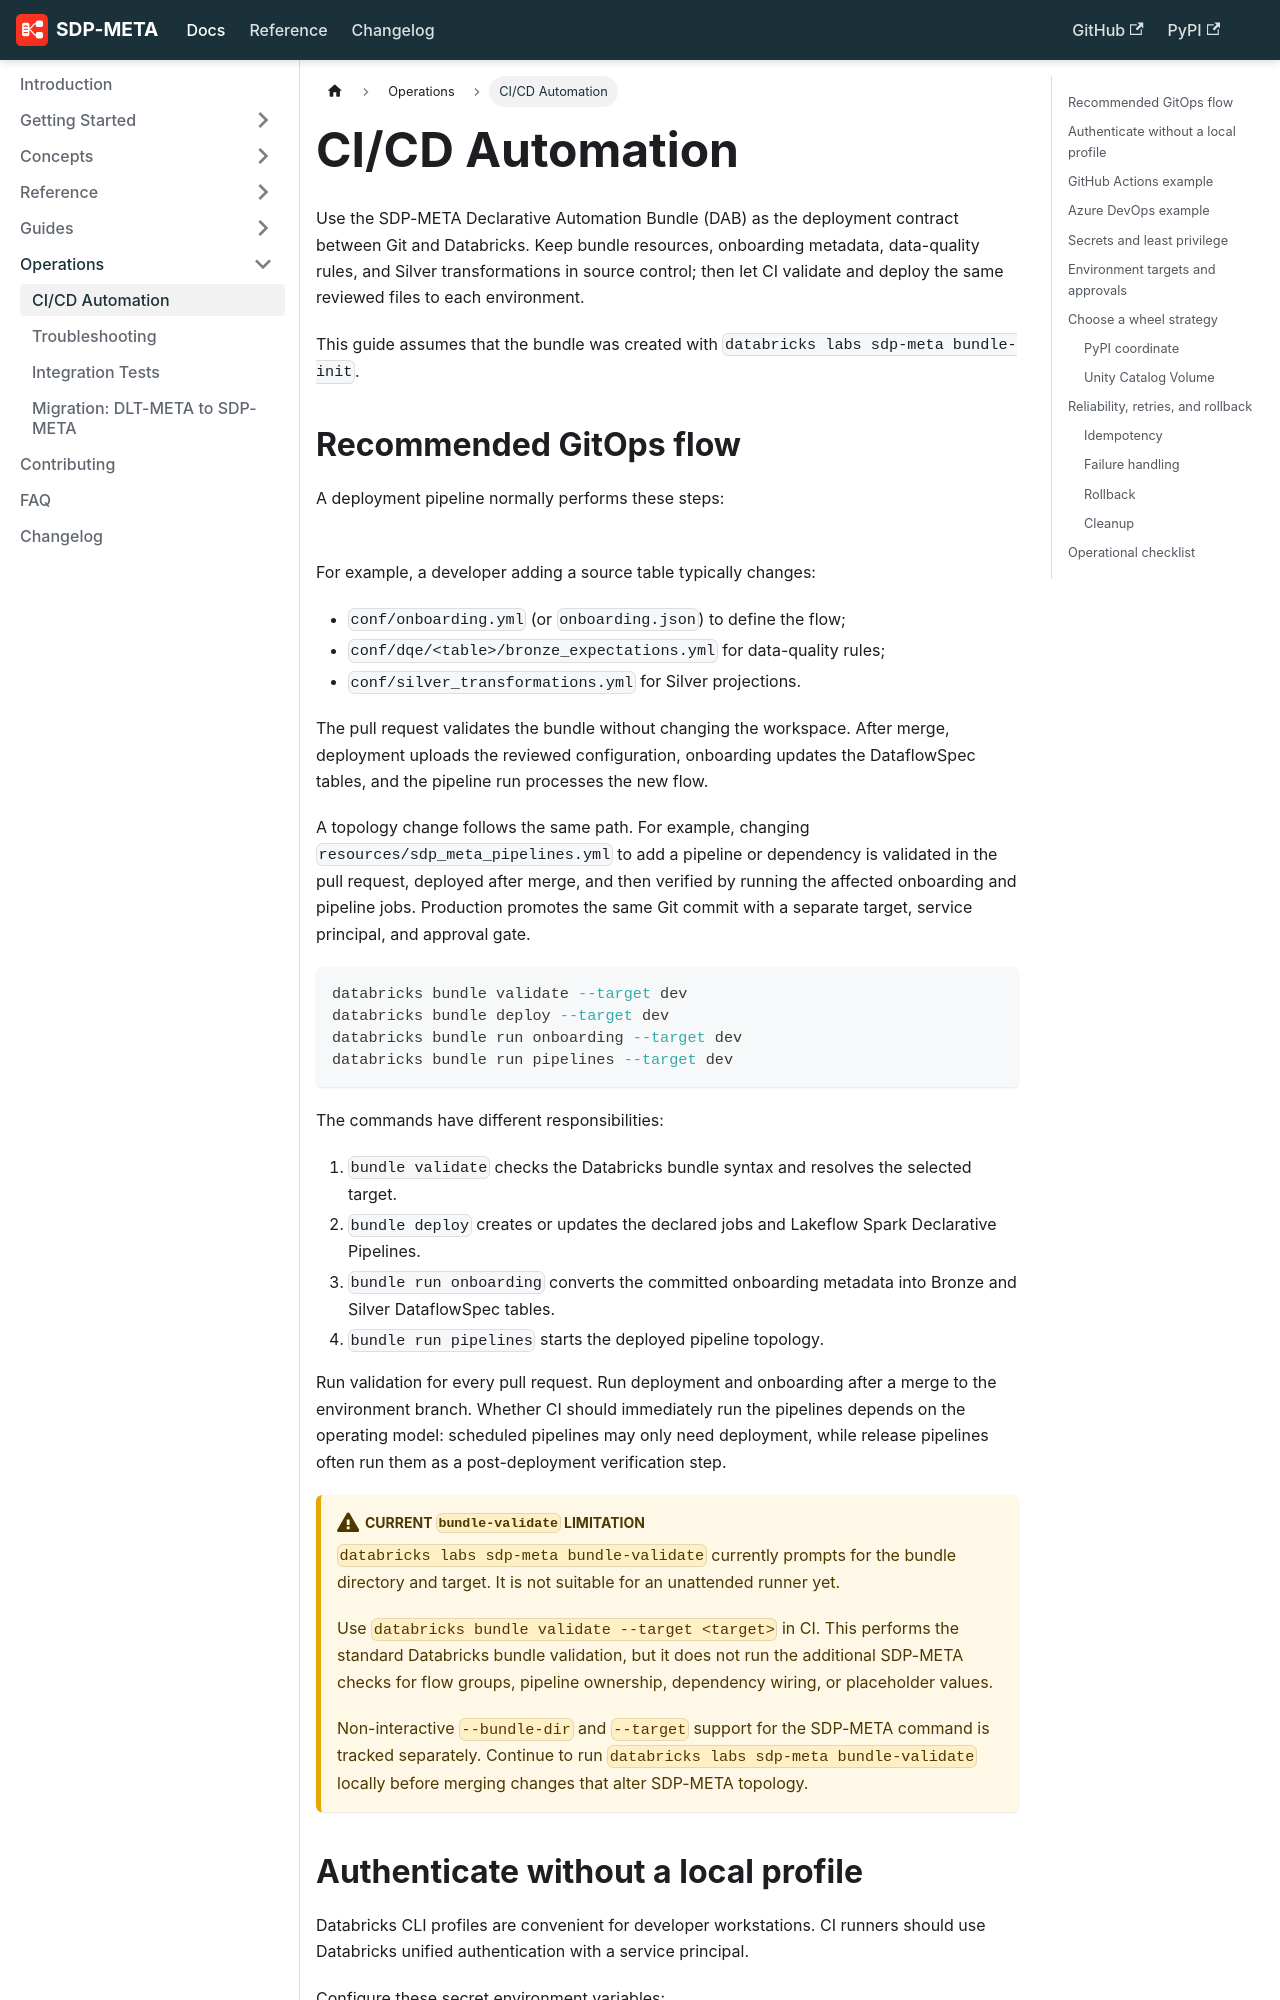

repository: databrickslabs/sdp-meta · page: docs/operations/ci-cd/index.html · generator: docusaurus

---
id: ci-cd
title: CI/CD Automation
sidebar_position: 2
---

# CI/CD Automation

Use the SDP-META Declarative Automation Bundle (DAB) as the deployment
contract between Git and Databricks. Keep bundle resources, onboarding
metadata, data-quality rules, and Silver transformations in source control;
then let CI validate and deploy the same reviewed files to each environment.

This guide assumes that the bundle was created with
`databricks labs sdp-meta bundle-init`.
